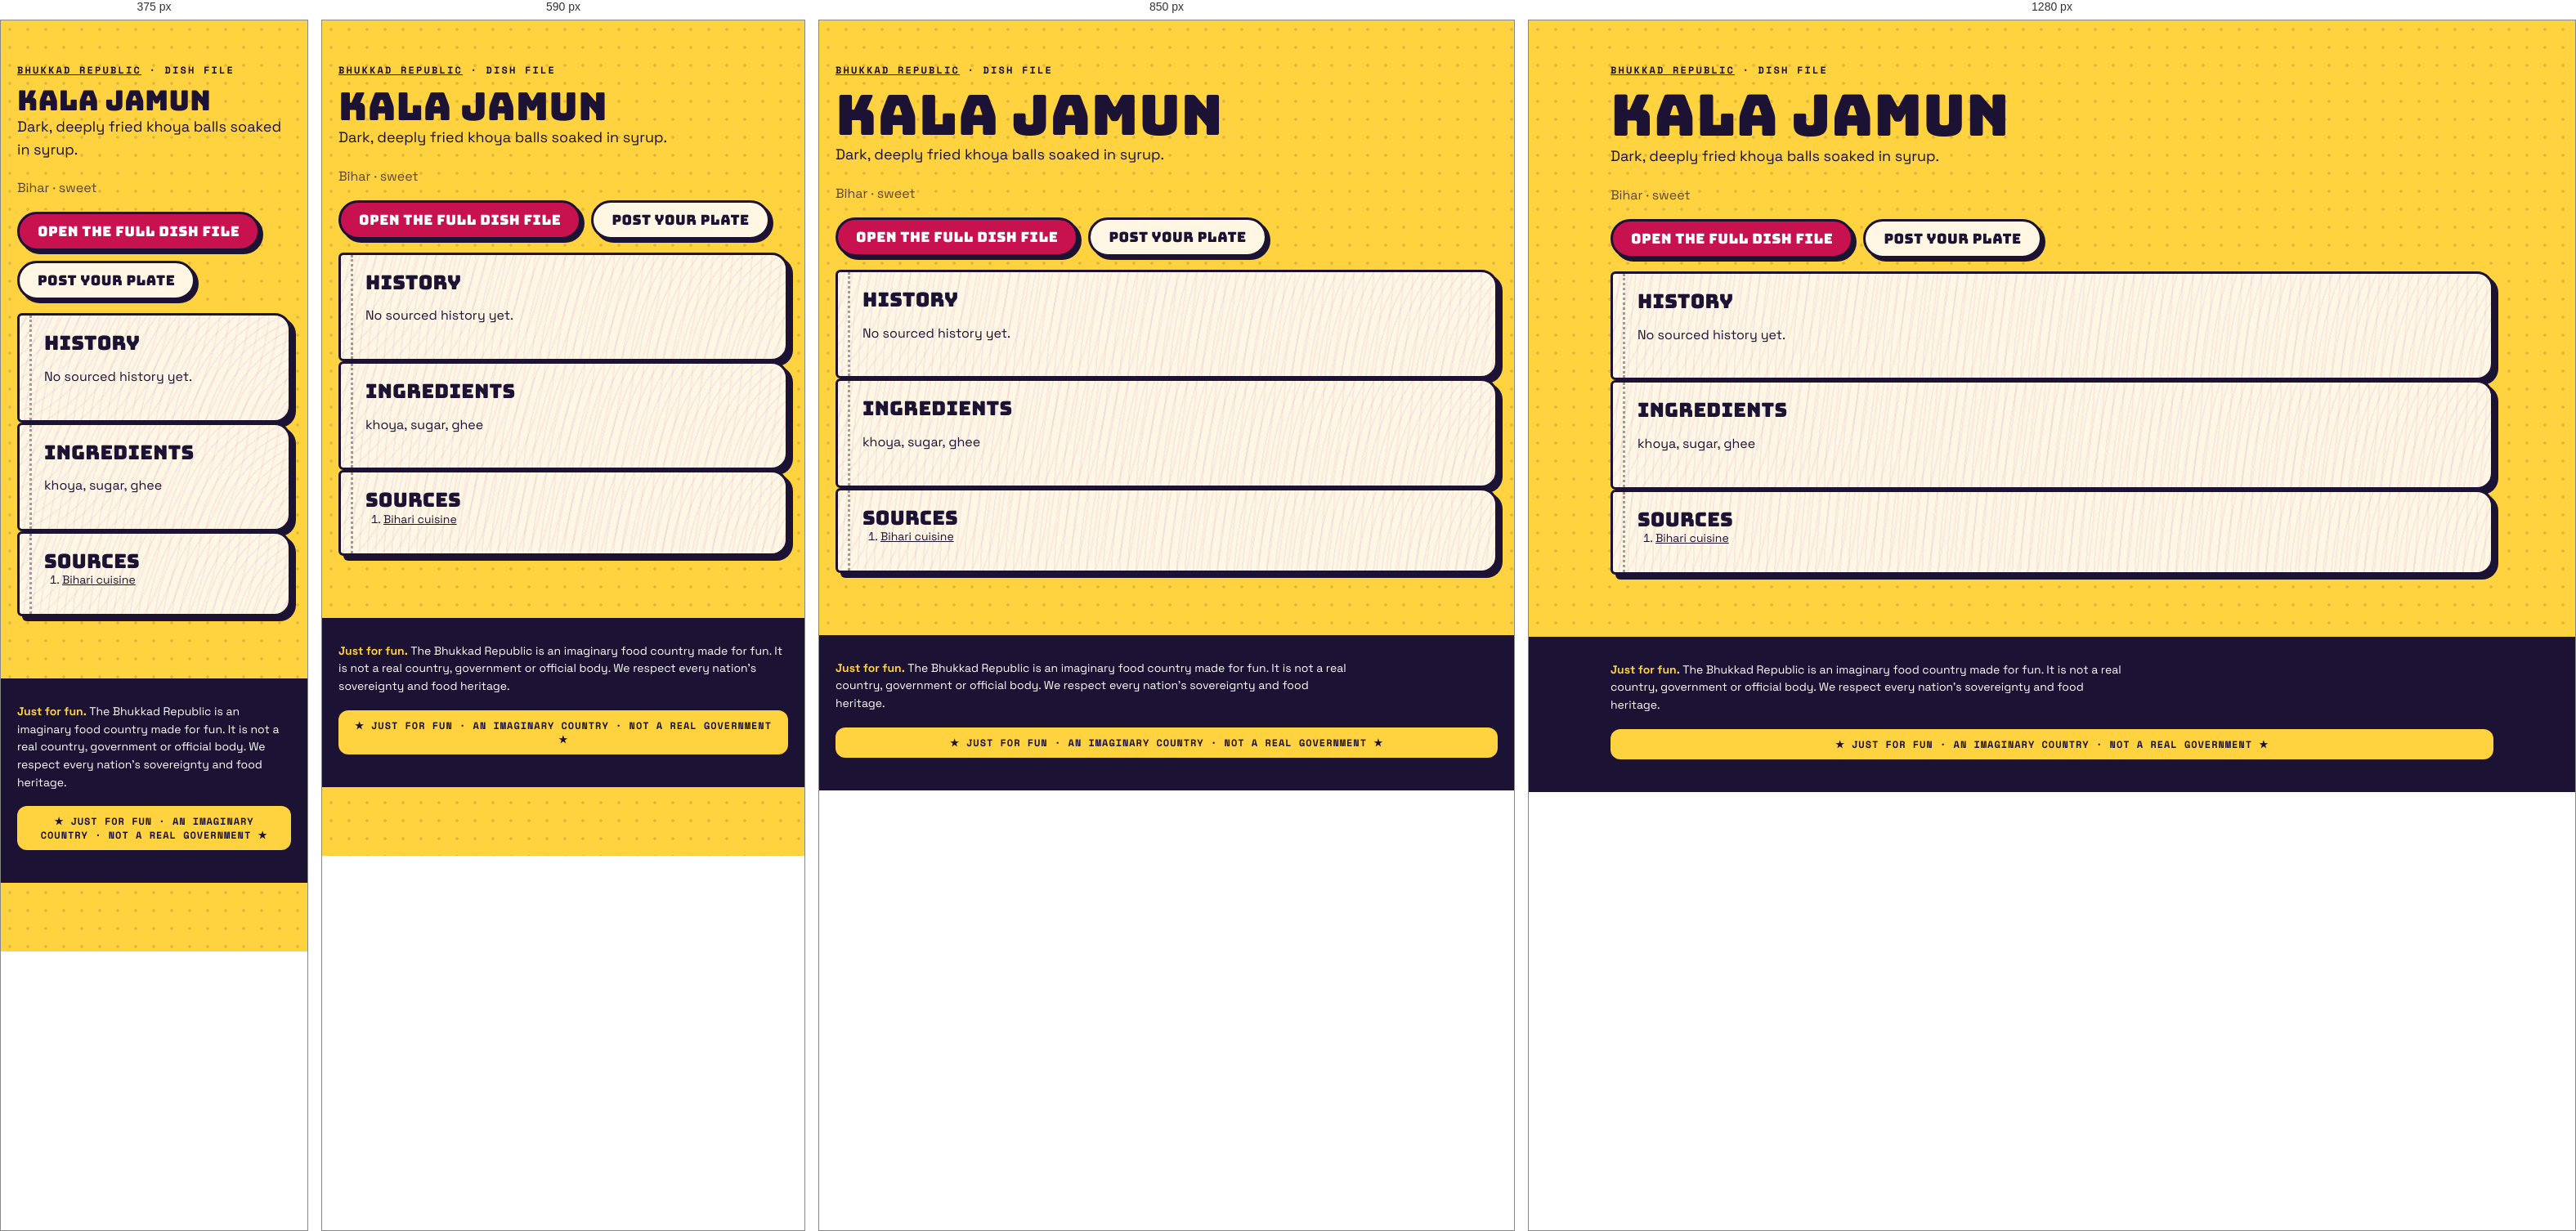
Rendered at 375 px, 590 px, 850 px and 1280 px, left to right.

<!-- file: index.html -->
<!doctype html><html lang="en"><head><meta charset="utf-8"><meta name="viewport" content="width=device-width,initial-scale=1">
<title>Kala jamun · dish file · Bhukkad Republic</title><meta name="description" content="Dark, deeply fried khoya balls soaked in syrup.">

<meta property="og:type" content="article"><meta property="og:title" content="Kala jamun · Bhukkad Republic"><meta property="og:description" content="Dark, deeply fried khoya balls soaked in syrup.">
<link rel="icon" href="/favicon.svg" type="image/svg+xml">
<link rel="stylesheet" href="/fonts.css"><link rel="stylesheet" href="/styles.css">
<script type="application/ld+json">{"@context":"https://schema.org","@type":"Article","headline":"Kala jamun: history, ingredients and where it comes from","about":"Kala jamun","description":"Dark, deeply fried khoya balls soaked in syrup.","inLanguage":"en"}</script></head>
<body><main class="wrap pagehead"><p class="kicker"><a href="/">Bhukkad Republic</a> · dish file</p><h1>Kala jamun</h1>
<p class="lede">Dark, deeply fried khoya balls soaked in syrup.</p><p class="muted">Bihar · sweet</p>

<p class="cta-row"><a class="btn" href="/#/dish/kala-jamun">Open the full dish file</a><a class="btn alt" href="/#/chowk/new?dish=kala-jamun">Post your plate</a></p>
<section class="pg"><h2>History</h2><p>No sourced history yet.</p></section>
<section class="pg"><h2>Ingredients</h2><p>khoya, sugar, ghee</p></section>
<section class="pg"><h2>Sources</h2><ol class="sources"><li><a href="https://en.wikipedia.org/wiki/Bihari_cuisine" rel="nofollow noopener">Bihari cuisine</a></li></ol></section></main>
<footer class="foot"><div class="wrap"><p class="legalnote"><b>Just for fun.</b> The Bhukkad Republic is an imaginary food country made for fun. It is not a real country, government or official body. We respect every nation's sovereignty and food heritage.</p><div class="fun-tag">★ JUST FOR FUN · AN IMAGINARY COUNTRY · NOT A REAL GOVERNMENT ★</div></div></footer></body></html>

/* @media block from styles.css */
@media (max-width: 520px) { .top nav a { padding: 8px 8px; font-size: 11.5px; } .brand-txt { display: none; } }

/* @media block from styles.css */
@media (min-width: 900px) { .hero { grid-template-columns: 1.15fr .85fr; padding-top: 56px; } }

/* @media block from styles.css */
@media (min-width: 760px) { .news { grid-template-columns: repeat(3, 1fr); } .news .lead { grid-column: span 2; } }

/* @media block from styles.css */
@media (max-width: 520px) { .board-head, .row { grid-template-columns: 44px 1fr 44px 0; } .board-head > :last-child, .row > :last-child { display: none; } .row { font-size: 14px; } }

/* @media block from styles.css */
@media (min-width: 800px) { .stats { grid-template-columns: repeat(4, 1fr); } }

/* @media block from styles.css */
@media (min-width: 620px) { .id-grid { grid-template-columns: 170px 1fr; } }

/* @media block from styles.css */
@media (min-width: 560px) { .visas { grid-template-columns: 1fr 1fr; } }

/* @media block from styles.css */
@media (min-width: 560px) { .claim .sides { grid-template-columns: 1fr 1fr; } }

/* @media block from styles.css */
@media (min-width: 760px) { .passes { grid-template-columns: 1fr 1fr; } }

/* @media block from styles.css */
@media (min-width: 900px) { .hero { grid-template-columns: minmax(0, 1.15fr) minmax(0, .85fr); } }

/* @media block from styles.css */
@media (min-width: 560px) { .visas { grid-template-columns: repeat(2, minmax(0, 1fr)); } }

/* @media block from styles.css */
@media (min-width: 620px) { .id-grid { grid-template-columns: 170px minmax(0, 1fr); } }

/* @media block from styles.css */
@media (min-width: 760px) { .news { grid-template-columns: repeat(3, minmax(0, 1fr)); } .passes { grid-template-columns: repeat(2, minmax(0, 1fr)); } }

/* @media block from styles.css */
@media (min-width: 800px) { .stats { grid-template-columns: repeat(4, minmax(0, 1fr)); } }

/* @media block from styles.css */
@media (max-width: 799px) { .stats { grid-template-columns: repeat(2, minmax(0, 1fr)); } }

/* @media block from styles.css */
@media (max-width: 560px) {
  .claim .stamp { position: static; display: inline-flex; margin: 0 0 8px; }
  .claim .when { padding-right: 0; min-height: 0; }
  .claim { display: flex; flex-direction: column; align-items: flex-start; }
  .claim .when, .claim p, .claim .sides, .claim .pen { align-self: stretch; }
  .claim .stamp { order: -1; }
}

/* @media block from styles.css */
@media (min-width: 760px) { .quiz-teaser { grid-template-columns: minmax(0, 1fr) auto; padding: 34px; } }

/* @media block from styles.css */
@media (max-width: 520px) { .top nav a { padding: 8px 7px; font-size: 11px; letter-spacing: .02em; } }

/* @media block from styles.css */
@media (min-width: 700px) { .modes { grid-template-columns: repeat(2, minmax(0, 1fr)); } }

/* @media block from styles.css */
@media (min-width: 521px) { .board-head, .row { grid-template-columns: 56px 1fr 64px 120px; } }

/* @media block from styles.css */
@media (min-width: 720px) { .brand-txt { display: block; } }

/* @media block from styles.css */
@media (max-width: 520px) { .top nav .lg { display: none; } .top nav a { padding: 8px 6px; } .top nav .parl { width: 34px; height: 34px; margin-left: 2px; } }

/* @media block from styles.css */
@media (min-width: 900px) { .seal-pos { left: -26px; top: -34px; } }

/* @media block from styles.css */
@media (min-width: 640px) { .republic-facts { grid-template-columns: repeat(2, minmax(0, 1fr)); } }

/* @media block from styles.css */
@media (min-width: 960px) { .republic-facts { grid-template-columns: repeat(3, minmax(0, 1fr)); } }

/* @media block from styles.css */
@media (min-width: 640px) { .foot-grid { grid-template-columns: auto minmax(0, 1fr); } }

/* @media block from styles.css */
@media (min-width: 640px) { .two { grid-template-columns: repeat(2, minmax(0, 1fr)); } }

/* @media block from styles.css */
@media (min-width: 900px) { .seal-pos { left: -30px; right: auto; top: -34px; } .seal-pos .seal { width: 108px; height: 108px; } }

/* @media block from styles.css */
@media (min-width: 900px) { .chowk-grid { grid-template-columns: minmax(0, 1fr) 300px; } .side-col { position: sticky; top: 84px; } }

/* @media block from styles.css */
@media (min-width: 760px) { .minis { grid-template-columns: repeat(3, minmax(0, 1fr)); } }

/* @media block from styles.css */
@media (min-width: 760px) { .two-col { grid-template-columns: repeat(2, minmax(0, 1fr)); } }

/* @media block from styles.css */
@media (max-width: 720px) {
  body { padding-bottom: 84px; }
  .top nav .nav-chowk, .top nav .nav-counter, .top nav .nav-parl { display: none; }
  .tabbar { position: fixed; left: 10px; right: 10px; bottom: max(10px, env(safe-area-inset-bottom)); z-index: 45; display: flex; justify-content: space-around; align-items: center;
    background: var(--ink); border-radius: 999px; padding: 8px 6px; box-shadow: 4px 4px 0 var(--pink); border: 3px solid var(--ink); }
  .tabbar a { display: grid; justify-items: center; gap: 2px; color: #cfc8ee; text-decoration: none; font: 700 10px var(--mono); text-transform: uppercase; padding: 4px 10px; min-width: 52px; }
  .tabbar a[data-on] { color: var(--yellow); }
  .tabbar .plus { background: var(--pink); color: #fff; border-radius: 50%; width: 54px; height: 54px; min-width: 0; padding: 0; margin-top: -26px; border: 3px solid var(--ink); display: grid; place-items: center; box-shadow: 3px 3px 0 var(--yellow); }
  .toast { bottom: 96px; }
}

/* @media block from styles.css */
@media (min-width: 721px) { .tabbar { display: none !important; } }

/* @media block from styles.css */
@media (max-width: 720px) {
  .top nav .nav-explore, .top nav .nav-chowk, .top nav .nav-me { display: none; }
  .top nav .nav-parl, .top nav .nav-fun { display: inline-flex; }
}

/* @media block from styles.css */
@media (min-width: 700px) { .hub { grid-template-columns: repeat(2, minmax(0, 1fr)); } }

/* @media block from styles.css */
@media (min-width: 560px) { .passcard { grid-template-columns: 130px minmax(0, 1fr); } .passcard .mrz { grid-column: 1 / -1; } }

/* @media block from styles.css */
@media (min-width: 700px) { .cabgrid { grid-template-columns: repeat(2, minmax(0, 1fr)); } }

/* @media block from styles.css */
@media (max-width: 720px) { .totop { bottom: 100px; } }

/* @media block from styles.css */
@media (min-width: 760px) { .doors { grid-template-columns: repeat(3, minmax(0, 1fr)); } }

/* @media block from styles.css */
@media (max-width: 520px) { .commander { flex-direction: column; align-items: flex-start; } .commander h2 { font-size: 26px; } }